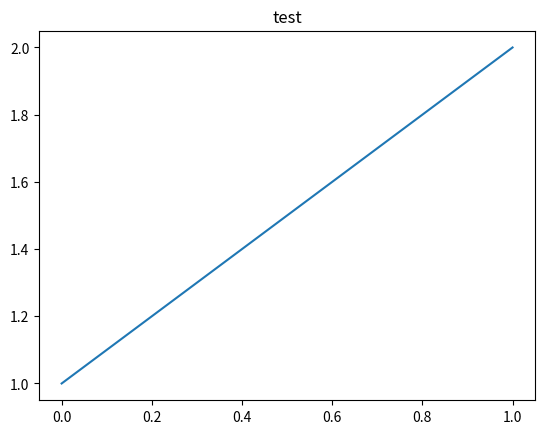

Write the Python code that produced this figure.
from matplotlib import pyplot as plt
import io


plt.figure()
plt.plot([1, 2])
plt.title("test")
buf = io.BytesIO()
plt.savefig(buf, format='png')
print(buf.read())
buf.close()